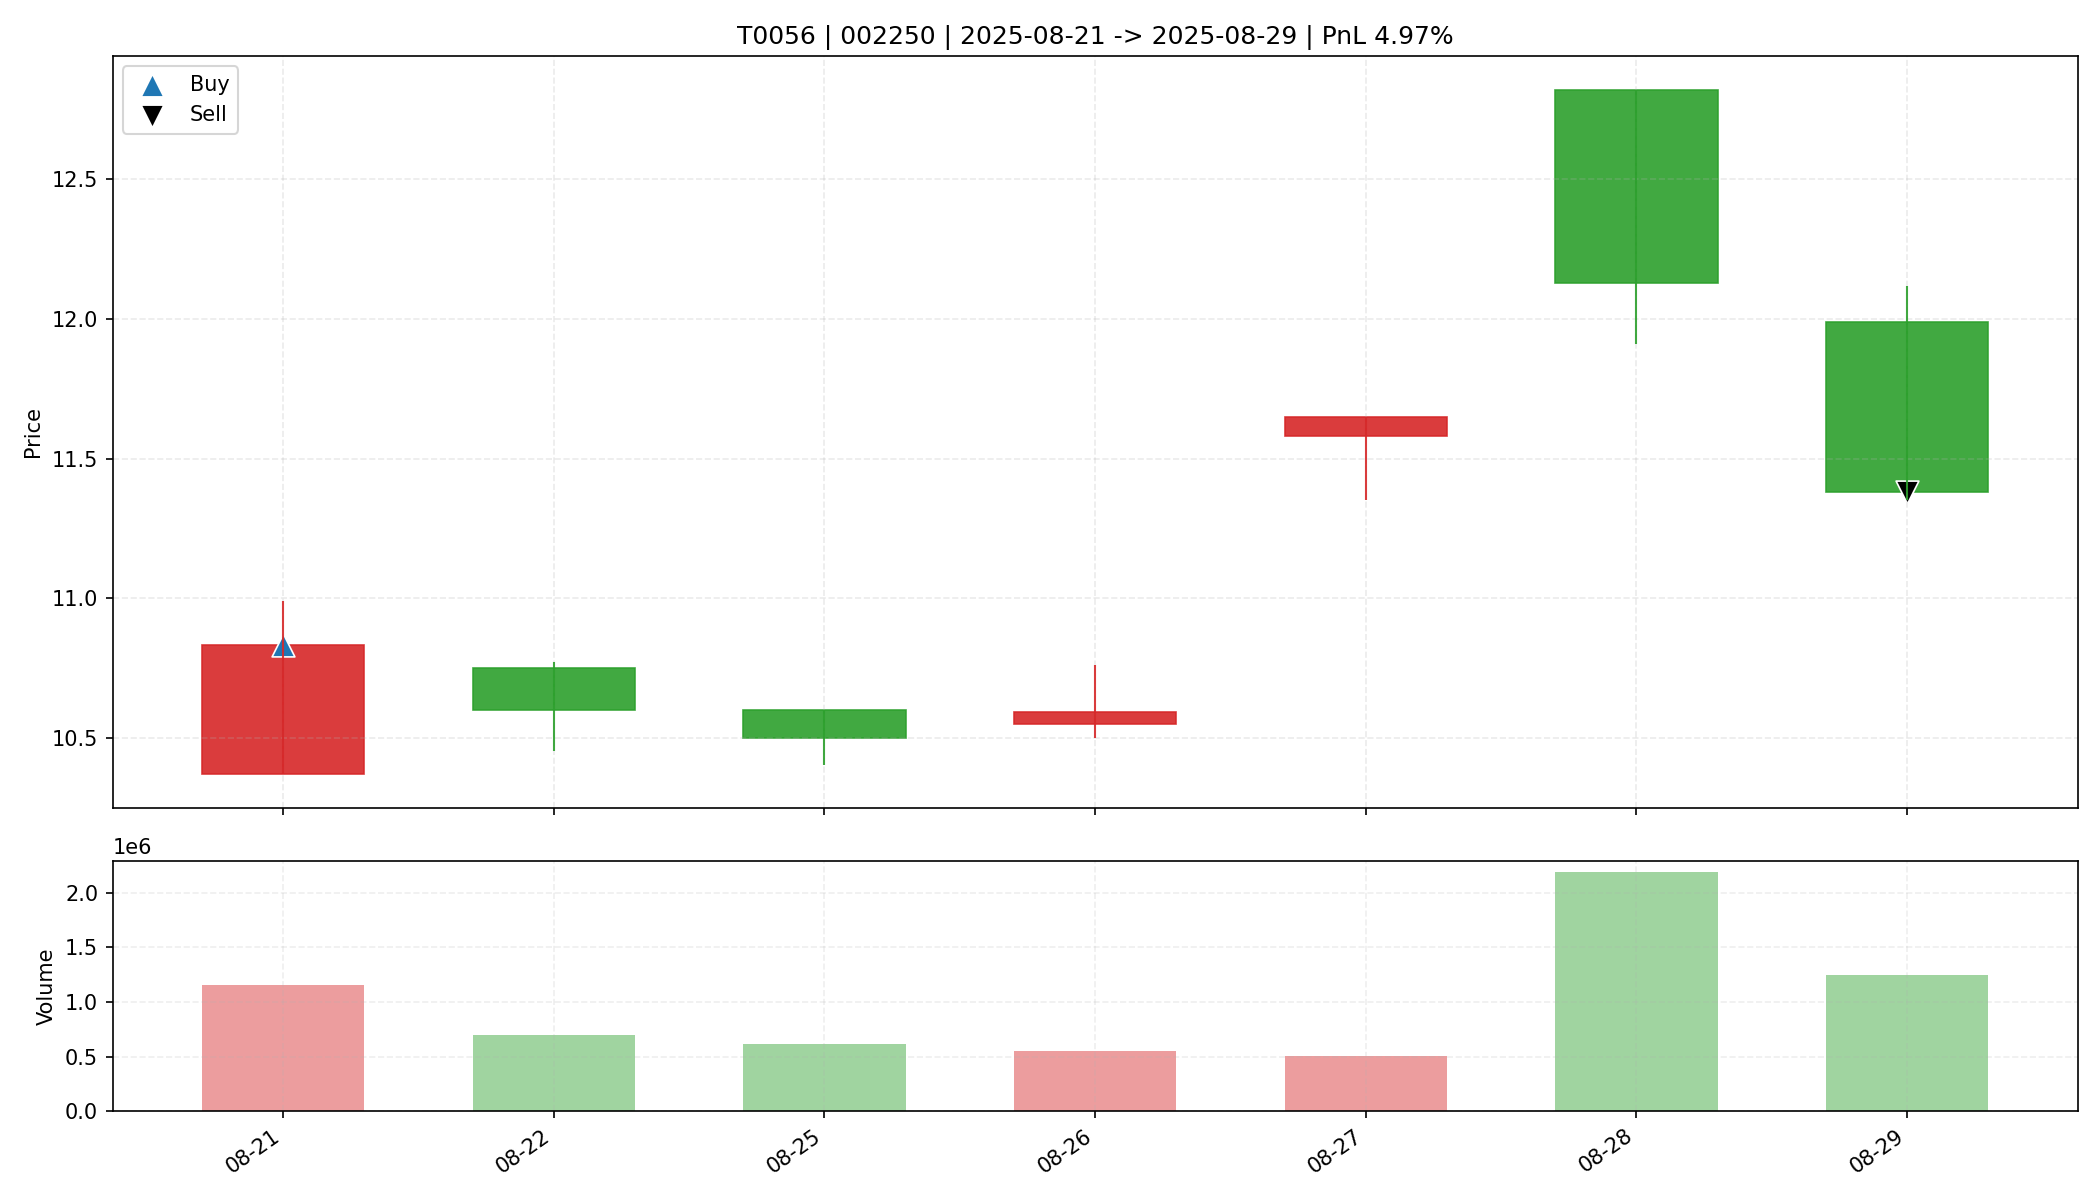

Values plotted in this chart, from the file beside it:
date, open, high, low, close, amount, volume, trade_id, code, buy_date, sell_date, buy_price, sell_price, matched_shares, buy_reason, sell_reason, sell_profit_pct, sell_hold_days, is_buy_day, is_sell_day, holding_day_index
2025-08-21, 10.37, 10.99, 10.37, 10.83, 1240888832, 1155267, T0056, 002250, 2025-08-21, 2025-08-29, 10.83, 11.38, 1500, 前10日振幅8.8%, 阳线涨幅4.4%, 突破均线, 温和放量1.7倍, MA…, 跌破动态保利线, 4.973, 6.0, True, False, 0
2025-08-22, 10.75, 10.77, 10.45, 10.6, 738808256, 699121, T0056, 002250, 2025-08-21, 2025-08-29, 10.83, 11.38, 1500, 前10日振幅8.8%, 阳线涨幅4.4%, 突破均线, 温和放量1.7倍, MA…, 跌破动态保利线, 4.973, 6.0, False, False, 1
2025-08-25, 10.6, 10.6, 10.4, 10.5, 645770496, 614849, T0056, 002250, 2025-08-21, 2025-08-29, 10.83, 11.38, 1500, 前10日振幅8.8%, 阳线涨幅4.4%, 突破均线, 温和放量1.7倍, MA…, 跌破动态保利线, 4.973, 6.0, False, False, 2
2025-08-26, 10.55, 10.76, 10.5, 10.59, 585473536, 550315, T0056, 002250, 2025-08-21, 2025-08-29, 10.83, 11.38, 1500, 前10日振幅8.8%, 阳线涨幅4.4%, 突破均线, 温和放量1.7倍, MA…, 跌破动态保利线, 4.973, 6.0, False, False, 3
2025-08-27, 11.58, 11.65, 11.35, 11.65, 582565184, 501554, T0056, 002250, 2025-08-21, 2025-08-29, 10.83, 11.38, 1500, 前10日振幅8.8%, 阳线涨幅4.4%, 突破均线, 温和放量1.7倍, MA…, 跌破动态保利线, 4.973, 6.0, False, False, 4
2025-08-28, 12.82, 12.82, 11.91, 12.13, 2694534656, 2187010, T0056, 002250, 2025-08-21, 2025-08-29, 10.83, 11.38, 1500, 前10日振幅8.8%, 阳线涨幅4.4%, 突破均线, 温和放量1.7倍, MA…, 跌破动态保利线, 4.973, 6.0, False, False, 5
2025-08-29, 11.99, 12.12, 11.35, 11.38, 1441427456, 1243606, T0056, 002250, 2025-08-21, 2025-08-29, 10.83, 11.38, 1500, 前10日振幅8.8%, 阳线涨幅4.4%, 突破均线, 温和放量1.7倍, MA…, 跌破动态保利线, 4.973, 6.0, False, True, 6
